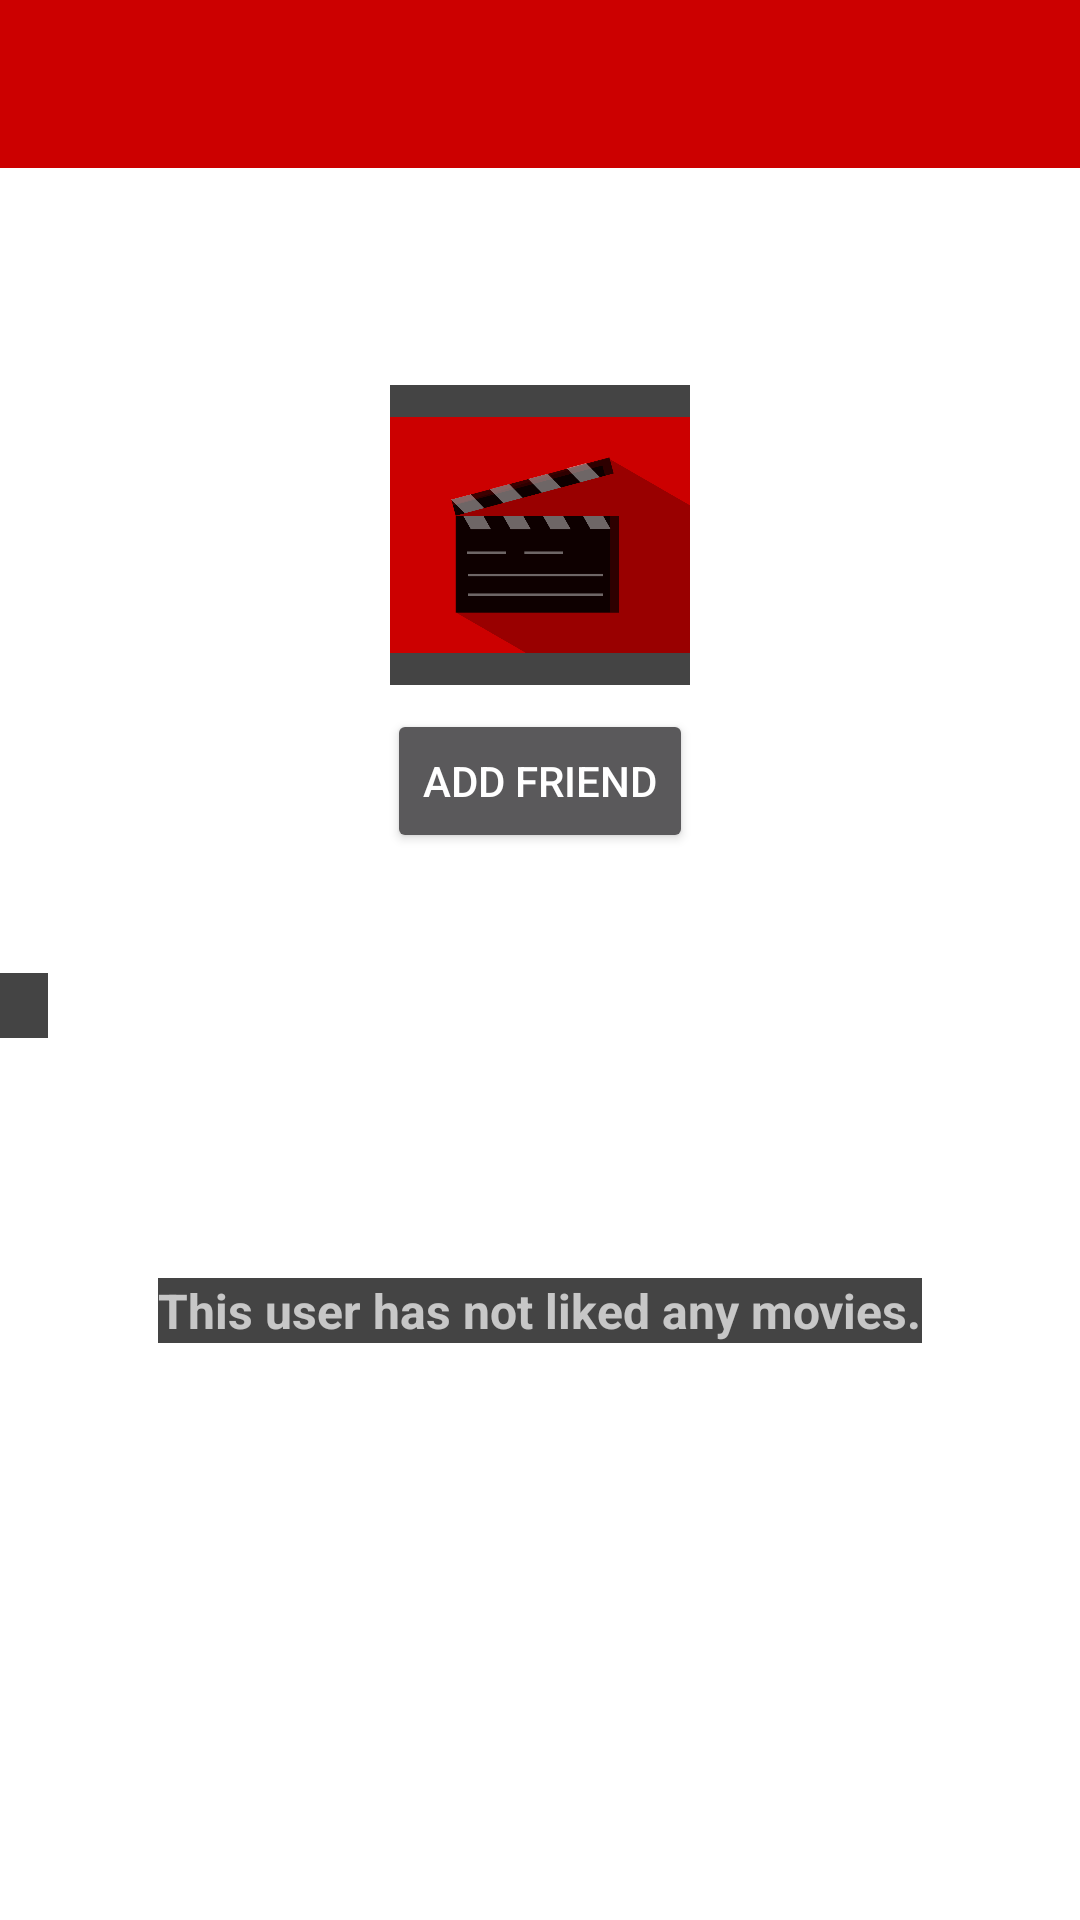

The Android layout XML behind this screen, and the referenced resources:
<!-- AndroidManifest.xml: application theme AppTheme -->
<!-- res/layout/activity_user_info.xml -->
<?xml version="1.0" encoding="utf-8"?>
<LinearLayout xmlns:android="http://schemas.android.com/apk/res/android"
    android:layout_width="match_parent"
    android:layout_height="match_parent"
    xmlns:app="http://schemas.android.com/apk/res-auto"
    android:background="#FFFFFF"
    android:orientation="vertical">

    <android.support.design.widget.AppBarLayout
        android:layout_width="match_parent"
        android:layout_height="wrap_content"
        android:id="@+id/appbar_layout"
        android:theme="@style/AppTheme.AppBarOverlay">

        <android.support.v7.widget.Toolbar
            android:id="@+id/toolbar"
            android:layout_width="match_parent"
            android:layout_height="?attr/actionBarSize"
            android:background="?attr/colorPrimary"
            app:popupTheme="@style/AppTheme.PopupOverlay">

        </android.support.v7.widget.Toolbar>

    </android.support.design.widget.AppBarLayout>

    <TextView
        android:id="@+id/username_textview"
        android:layout_width="wrap_content"
        android:layout_height="wrap_content"
        android:textSize="24dp"
        android:layout_marginTop="32dp"
        android:layout_gravity="center_horizontal|center_vertical" />

    <ImageView
        android:layout_width="100dp"
        android:layout_height="100dp"
        app:srcCompat="@mipmap/ic_launcher"
        android:id="@+id/user_info_image"
        android:layout_gravity="center_horizontal|center_vertical"
        android:layout_marginTop="8dp" />

    <Button
        android:id="@+id/add_friend"
        android:layout_width="wrap_content"
        android:layout_height="wrap_content"
        android:text="Add Friend"
        android:layout_marginTop="8dp"
        android:layout_gravity="center_horizontal|center_vertical"/>

    <TextView
        android:id="@+id/movies_liked_label"
        android:layout_width="wrap_content"
        android:layout_marginTop="40dp"
        android:textSize="16dp"
        android:paddingLeft="16dp"
        android:textStyle="bold"
        android:layout_height="wrap_content" />

    <android.support.v7.widget.RecyclerView
        android:layout_width="match_parent"
        android:layout_height="wrap_content"
        android:scrollbars="vertical"
        android:id="@+id/movies_liked_by_user"
        android:orientation="horizontal"/>

    <TextView
        android:id="@+id/default_movies_liked_label"
        android:layout_width="wrap_content"
        android:layout_height="wrap_content"
        android:textStyle="bold"
        android:textSize="16dp"
        android:layout_marginTop="80dp"
        android:layout_gravity="center_horizontal|center_vertical"
        android:text="This user has not liked any movies."/>

</LinearLayout>
<!-- resources referenced by this layout -->
<resources>
  <!-- mipmap ic_launcher: png bitmap (mipmap-hdpi, 7980 bytes) -->
  <style name="AppTheme.AppBarOverlay" parent="ThemeOverlay.AppCompat.Dark.ActionBar" />
  <style name="AppTheme.PopupOverlay" parent="ThemeOverlay.AppCompat.Light" />
  <style name="AppTheme" parent="Theme.AppCompat.NoActionBar">
          
          <item name="android:background">@color/colorBackground</item>
          <item name="colorPrimary">@color/colorPrimary</item>
          <item name="colorPrimaryDark">@color/colorPrimaryDark</item>
          <item name="colorAccent">@color/colorAccent</item>
          <item name="windowActionBar">false</item>
          <item name="windowNoTitle">true</item>
      </style>
  <color name="colorBackground">#444444</color>
  <color name="colorPrimary">#cc0000</color>
  <color name="colorPrimaryDark">#990000</color>
  <color name="colorAccent">#ffffff</color>
</resources>
